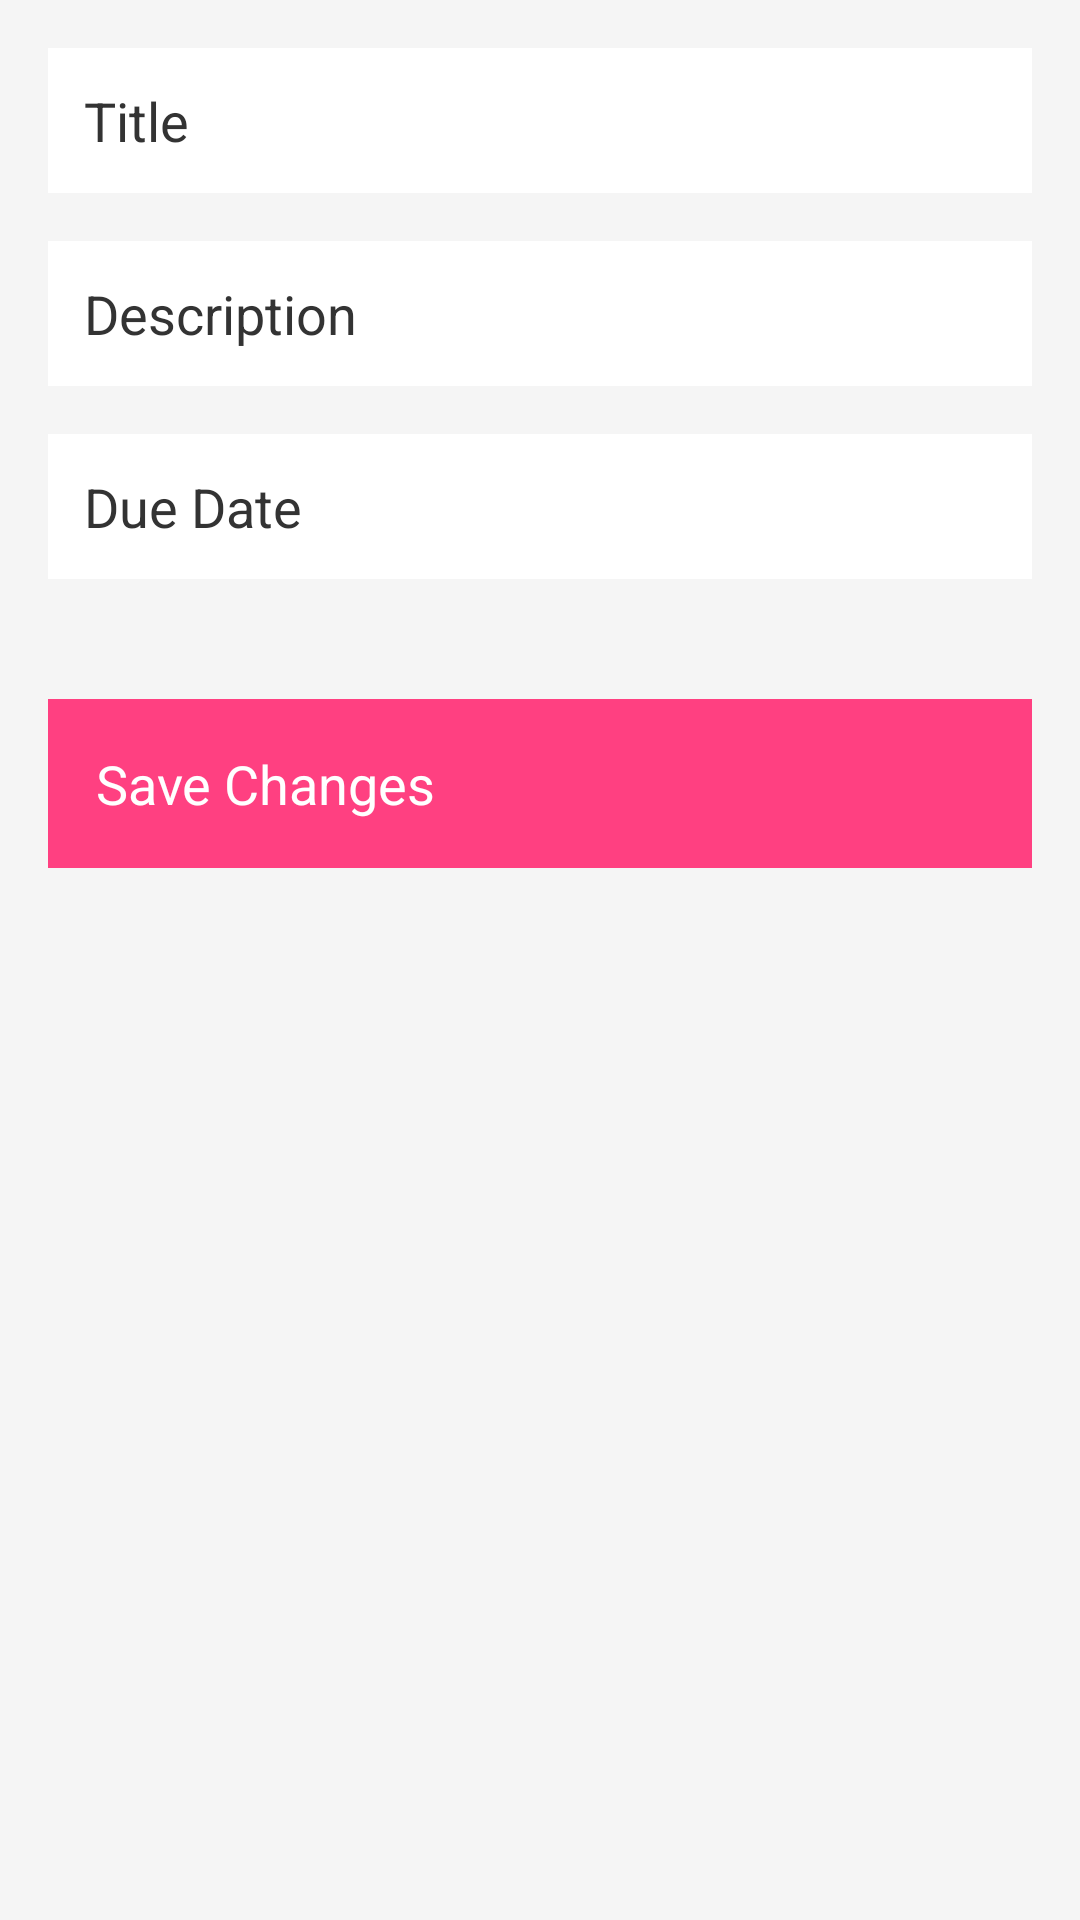

Here is an Android app screen rendered from its layout file. Give the layout XML and the strings, colors and styles it references.
<!-- AndroidManifest.xml: application theme Theme.TaskManagerApp -->
<!-- res/layout/activity_update_task_details.xml -->
<?xml version="1.0" encoding="utf-8"?>
<LinearLayout xmlns:android="http://schemas.android.com/apk/res/android"
    xmlns:tools="http://schemas.android.com/tools"
    android:layout_width="match_parent"
    android:layout_height="match_parent"
    android:orientation="vertical"
    android:padding="16dp"
    android:background="#F5F5F5">

    <EditText
        android:id="@+id/etTitle"
        android:layout_width="match_parent"
        android:layout_height="wrap_content"
        android:layout_marginBottom="16dp"
        android:hint="Title"
        android:textColor="#333333"
        android:textSize="18sp"
        android:background="#FFFFFF"
        android:padding="12dp"
        android:drawablePadding="8dp"
        android:inputType="text"/>

    <EditText
        android:id="@+id/etDescription"
        android:layout_width="match_parent"
        android:layout_height="wrap_content"
        android:layout_marginBottom="16dp"
        android:hint="Description"
        android:textColor="#333333"
        android:textSize="18sp"
        android:background="#FFFFFF"
        android:padding="12dp"
        android:drawablePadding="8dp"
        android:inputType="text"/>

    <EditText
        android:id="@+id/etDueDate"
        android:layout_width="match_parent"
        android:layout_height="wrap_content"
        android:layout_marginBottom="16dp"
        android:hint="Due Date"
        android:textColor="#333333"
        android:textSize="18sp"
        android:background="#FFFFFF"
        android:padding="12dp"
        android:drawablePadding="8dp"
        android:inputType="text"/>

    <Button
        android:id="@+id/btnSaveChanges"
        android:layout_width="match_parent"
        android:layout_height="wrap_content"
        android:layout_marginTop="24dp"
        android:text="Save Changes"
        android:textColor="#FFFFFF"
        android:textSize="18sp"
        android:background="#FF4081"
        android:padding="16dp"
        android:textAllCaps="false"/>

</LinearLayout>
<!-- resources referenced by this layout -->
<resources>
  <style name="Theme.TaskManagerApp" parent="Base.Theme.TaskManagerApp">
          
          <item name="android:navigationBarColor">@android:color/transparent</item>
          <item name="android:statusBarColor">@android:color/transparent</item>
          <item name="android:windowLightStatusBar">?attr/isLightTheme</item>
      </style>
</resources>
